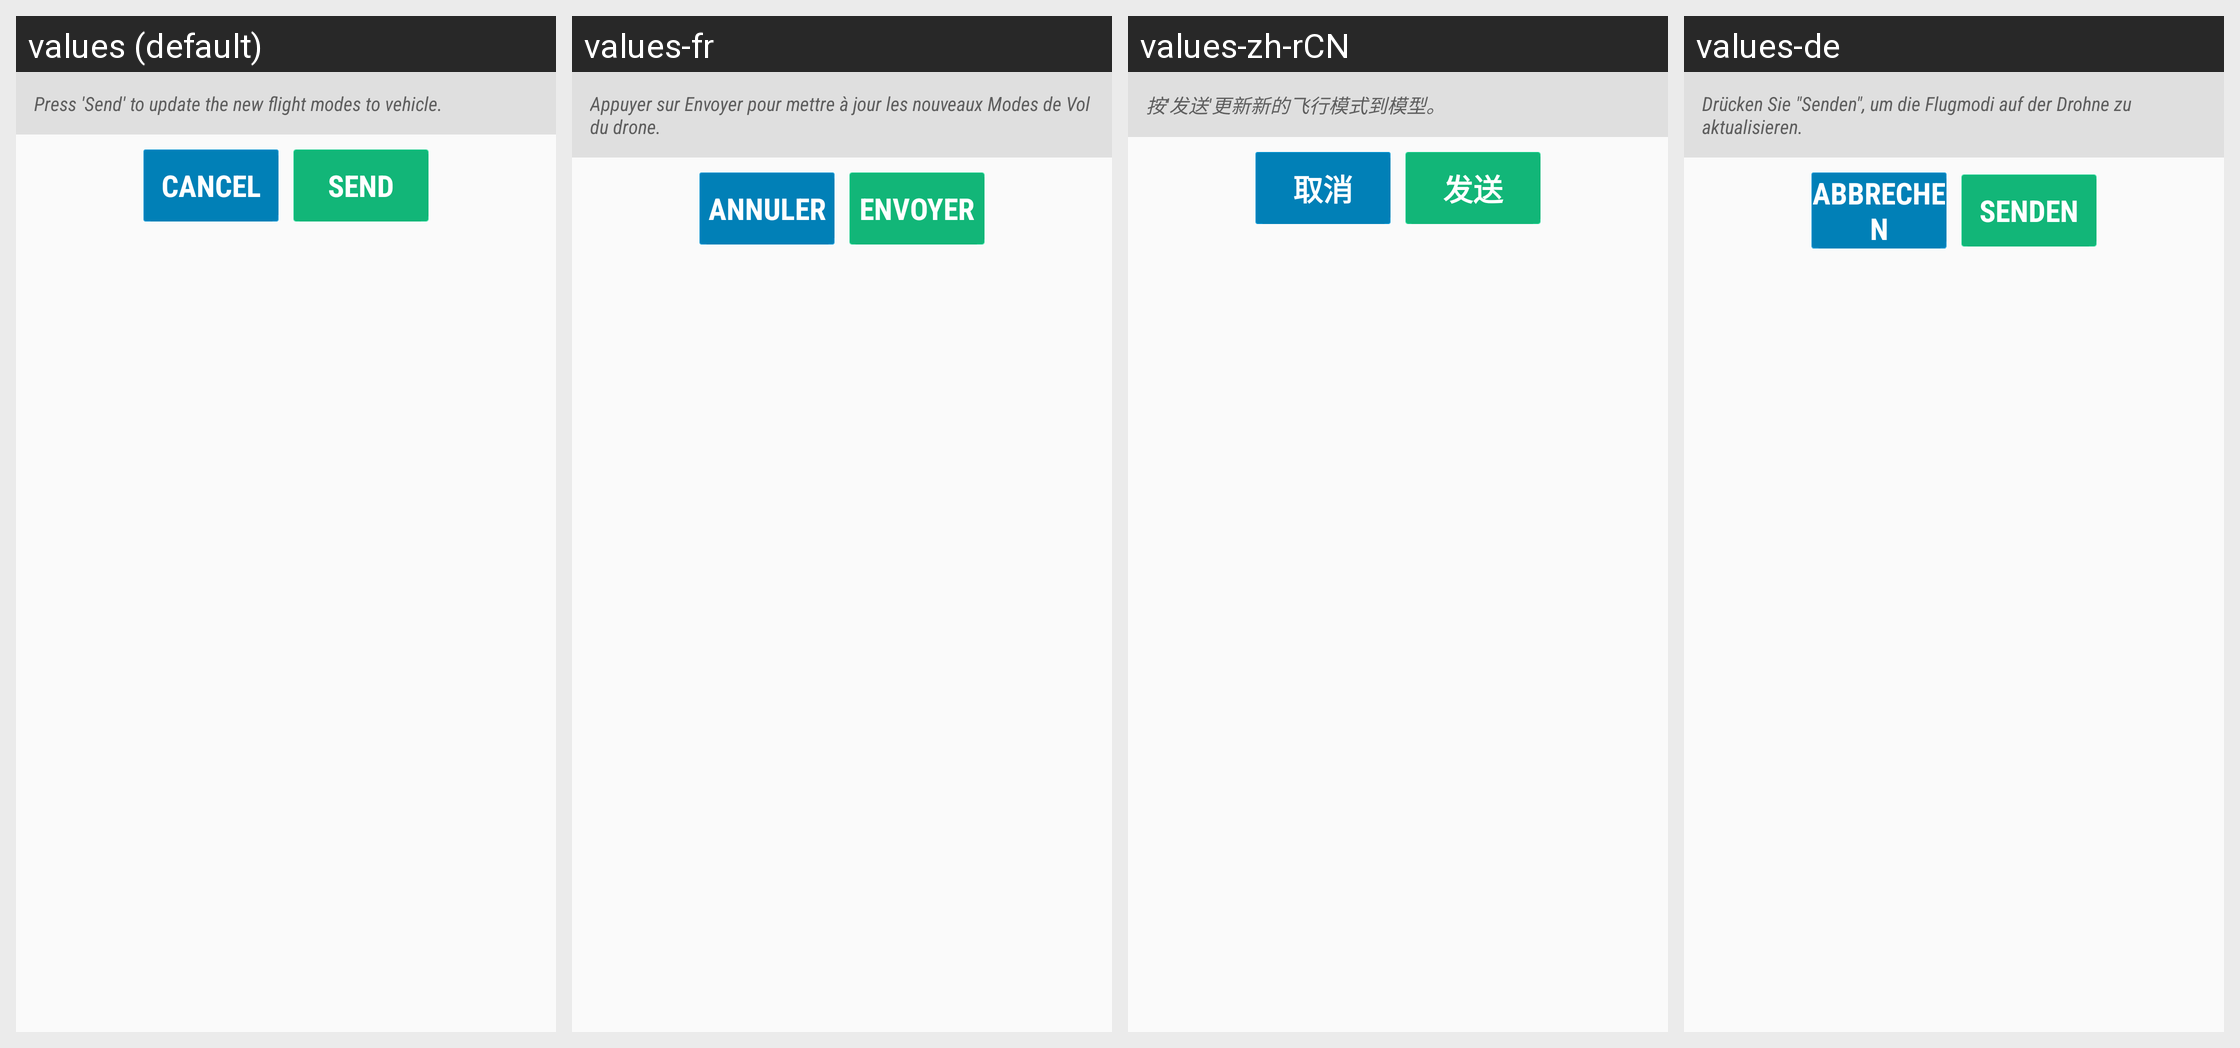

The same Android screen rendered under several of its app's locales, left to right. List the strings drawn on it with the default value and each locale's translation.
Android screen res/layout/fragment_setup_panel_send.xml rendered under 4 locales, left to right: values (default), values-fr, values-zh-rCN, values-de. Device: Nexus 5 (rendered at 1080×1920; each locale shown at half size, 540×960, under a caption strip naming it); theme CustomActionBarTheme.
Other locales in the repository, not shown: values-es, values-it, values-pt-rBR, values-ru, values-zh-rTW.
Strings drawn on this screen, with the default value and each locale's value (text and hints the layout hard-codes, and strings that could not be matched under every locale, appear in the picture but are not listed):

setup_fm_side_desc
  values: Press 'Send' to update the new flight modes to vehicle.
  values-fr: Appuyer sur Envoyer pour mettre à jour les nouveaux Modes de Vol du drone.
  values-zh-rCN: 按'发送'更新新的飞行模式到模型。
  values-de: Drücken Sie "Senden", um die Flugmodi auf der Drohne zu aktualisieren.

button_setup_cancel
  values: Cancel
  values-fr: Annuler
  values-zh-rCN: 取消
  values-de: Abbrechen

button_setup_send
  values: Send
  values-fr: Envoyer
  values-zh-rCN: 发送
  values-de: Senden
